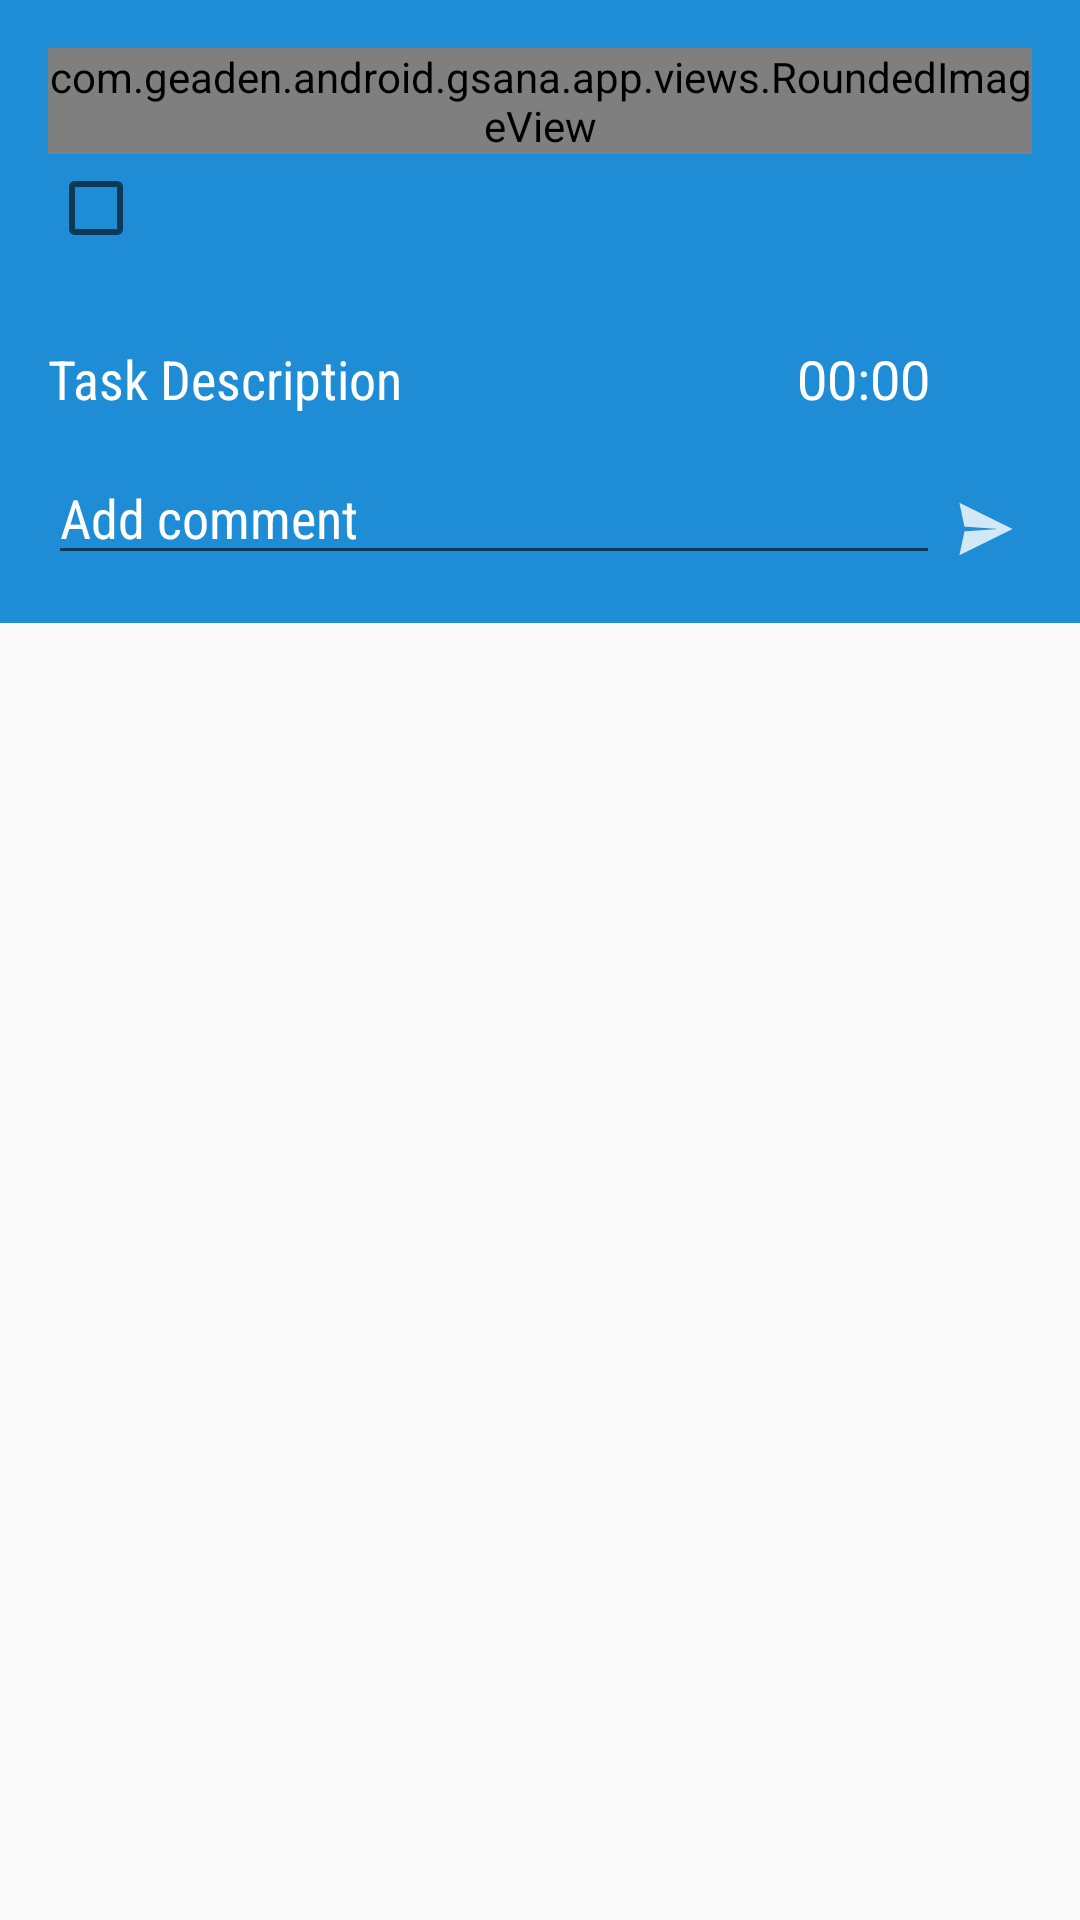

Android layout source for this screen:
<!-- AndroidManifest.xml: application theme GsanaTheme -->
<!-- res/layout/fragment_detail_wide.xml -->
<?xml version="1.0" encoding="utf-8"?>
<ScrollView
    xmlns:tools="http://schemas.android.com/tools"
    android:layout_height="match_parent"
    android:layout_width="match_parent"
    xmlns:android="http://schemas.android.com/apk/res/android">
<LinearLayout xmlns:android="http://schemas.android.com/apk/res/android"
    android:layout_width="match_parent"
    android:layout_height="match_parent"
    android:padding="16dp"
    android:background="@color/gsana_background_color"
    android:orientation="vertical">

    
    <LinearLayout
        android:layout_width="match_parent"
        android:layout_height="0dp"
        android:orientation="horizontal"
        android:layout_weight="1">
        <com.geaden.android.gsana.app.views.RoundedImageView
            android:id="@+id/asana_task_assignee_photo"
            android:layout_width="wrap_content"
            android:src="@drawable/nopicture"
            android:layout_height="wrap_content"/>
        <TextView
            android:layout_width="match_parent"
            android:layout_height="match_parent"
            android:textColor="@android:color/white"
            tools:text="Foo Bar"
            android:fontFamily="sans-serif-condensed"
            android:textAppearance="?android:attr/textAppearanceLarge"
            android:layout_marginLeft="@dimen/abc_action_bar_default_padding_material"
            android:gravity="center_vertical"
            android:id="@+id/asana_task_assignee"/>
    </LinearLayout>

    
    <LinearLayout
        android:layout_width="match_parent"
        android:layout_height="0dp"
        android:orientation="horizontal"
        android:descendantFocusability="beforeDescendants"
        android:focusableInTouchMode="true"
        android:layout_weight="1">
        <CheckBox
            android:layout_width="wrap_content"
            android:layout_height="wrap_content"
            android:textColor="@android:color/white"
            android:id="@+id/asana_task_compeleted" />
        <TextView
            android:id="@+id/asana_task_name"
            android:fontFamily="sans-serif-condensed"
            android:textAppearance="?android:attr/textAppearanceLarge"
            tools:text="Finish Mockups"
            android:textColor="@android:color/white"
            android:gravity="center_vertical"
            android:layout_width="match_parent"
            android:layout_height="match_parent" />
    </LinearLayout>

    
    <LinearLayout
        android:layout_width="match_parent"
        android:layout_height="0px"
        android:orientation="horizontal"
        android:layout_weight="1">
        <TextView
            android:id="@+id/asana_task_detail_project"
            android:textColor="@android:color/white"
            tools:text="Project 1"
            android:layout_width="wrap_content"
            android:layout_height="wrap_content" />
    </LinearLayout>

    
    <LinearLayout
        android:id="@+id/toggl_timer_section"
        android:layout_width="match_parent"
        android:layout_height="0dp"
        android:orientation="horizontal"
        android:layout_weight="1">
        
        <TextView
            android:layout_width="wrap_content"
            android:layout_height="match_parent"
            android:text="Task Description"
            android:textColor="@android:color/white"
            android:autoLink="web|email"
            android:layout_weight="2"
            android:gravity="center_vertical"
            android:textColorLink="@color/material_blue_grey_950"
            android:fontFamily="sans-serif-condensed"
            android:textAppearance="?android:attr/textAppearanceMedium"
            android:id="@+id/asana_task_description" />
        <ToggleButton
            android:id="@+id/btn_toggl_start_timer"
            android:background="@drawable/btn_toggl_start"
            android:layout_width="48dp"
            android:textOff=""
            android:textOn=""
            android:layout_height="48dp" />
        <Chronometer
            android:id="@+id/chrono_toggl_timer"
            android:layout_marginLeft="16dp"
            android:gravity="center_vertical"
            android:textColor="@android:color/white"
            android:textSize="18sp"
            android:layout_weight="1"
            android:layout_width="wrap_content"
            android:layout_height="match_parent" />
    </LinearLayout>
    
    <ListView
        android:id="@+id/task_actions_listview"
        android:layout_width="match_parent"
        android:clickable="false"
        android:fadeScrollbars="false"
        android:divider="@android:color/transparent"
        android:listSelector="@android:color/transparent"
        tools:listitem="@layout/list_task_story_item"
        android:layout_height="0dp"
        android:layout_weight="1" />
    
    <LinearLayout
        android:layout_width="match_parent"
        android:layout_height="0dp"
        android:orientation="horizontal"
        android:gravity="bottom"
        android:layout_weight="1">
        <EditText
            android:id="@+id/task_comment"
            android:layout_width="match_parent"
            android:layout_height="wrap_content"
            android:hint="Add comment"
            android:textColor="@android:color/white"
            android:fontFamily="sans-serif-condensed"
            android:windowSoftInputMode="stateHidden"
            android:descendantFocusability="beforeDescendants"
            android:focusableInTouchMode="true"
            android:textColorHint="@android:color/white"
            android:layout_weight="1"/>
        <ImageButton
            android:id="@+id/button_post_task_comment"
            android:layout_width="wrap_content"
            android:layout_height="wrap_content"
            android:background="@android:color/transparent"
            android:src="@drawable/ic_action_send_2"/>
        </LinearLayout>
</LinearLayout>
</ScrollView>
<!-- res/layout/list_task_story_item.xml (included above) -->
<?xml version="1.0" encoding="utf-8"?>
<LinearLayout xmlns:android="http://schemas.android.com/apk/res/android"
    xmlns:tools="http://schemas.android.com/tools"
    android:orientation="vertical"
    android:paddingLeft="2dp"
    android:paddingTop="2dp"
    android:layout_gravity="center_vertical"
    tools:background="@color/gsana_background_color"
    android:layout_width="match_parent"
    android:layout_height="34dp">
    <TextView
        android:id="@+id/task_story_text"
        android:layout_width="wrap_content"
        android:textSize="14sp"
        android:textColor="@android:color/white"
        android:fontFamily="sans-serif-condensed"
        android:layout_height="wrap_content"
        tools:text="Hi there"/>
    <TextView
        android:id="@+id/task_story_info"
        android:textColor="@android:color/white"
        android:textSize="10sp"
        android:layout_width="wrap_content"
        android:layout_height="wrap_content"
        tools:text="John at 2015-01-10"/>

</LinearLayout>
<!-- resources referenced by this layout -->
<resources>
  <color name="gsana_background_color">#1F8DD6</color>
  <!-- drawable btn_toggl_start (drawable) -->
  <selector xmlns:android="http://schemas.android.com/apk/res/android">
      <item android:drawable="@drawable/active_38" android:state_checked="true"/>
      <item android:drawable="@drawable/inactive_38" android:state_checked="false"/>
  </selector>
  <!-- drawable ic_action_send_2: png bitmap (drawable-hdpi, 665 bytes) -->
  <style name="GsanaTheme" parent="@style/AppTheme">
          <item name="actionBarStyle">@style/ActionBar.Solid.Gsana</item>
          <item name="android:activatedBackgroundIndicator">@drawable/list_selected_item</item>
      </style>
  <style name="AppTheme" parent="@style/Theme.AppCompat.Light.DarkActionBar">
          <item name="actionBarStyle">@style/ActionBar.Solid.Gsana</item>
      </style>
  <style name="ActionBar.Solid.Gsana" parent="@style/Widget.AppCompat.Light.ActionBar.Solid.Inverse">
          <item name="background">@color/gsana_background_color</item>
          <item name="android:actionDropDownStyle">@style/SpinnerColor</item>
      </style>
  <!-- drawable list_selected_item (drawable) -->
  <?xml version="1.0" encoding="utf-8"?>
  <selector xmlns:android="http://schemas.android.com/apk/res/android">
      <item
          android:state_activated="true"
          android:drawable="@color/pressed_color"/>
      <item android:drawable="@android:color/white" />
  </selector>
  <style name="SpinnerColor">
          <item name="android:background">@android:color/white</item>
      </style>
  <color name="pressed_color">#CFD8DC</color>
</resources>
